Photos from the image-classification dataset "Optical-Chemical-Structure-Recognition" in the GitHub repository Apetun/Optical-Chemical-Structure-Recognition. Its 6 classes are: dashed bond, double bond, none, single bond, triple bond, wedge bond.

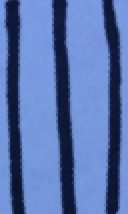
Label: triple bond

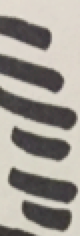
Label: dashed bond

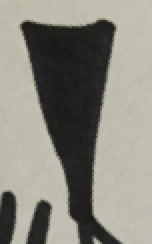
Label: wedge bond

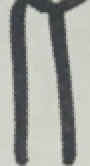
Label: double bond

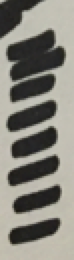
Label: dashed bond

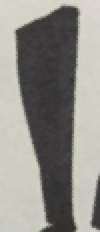
Label: wedge bond
